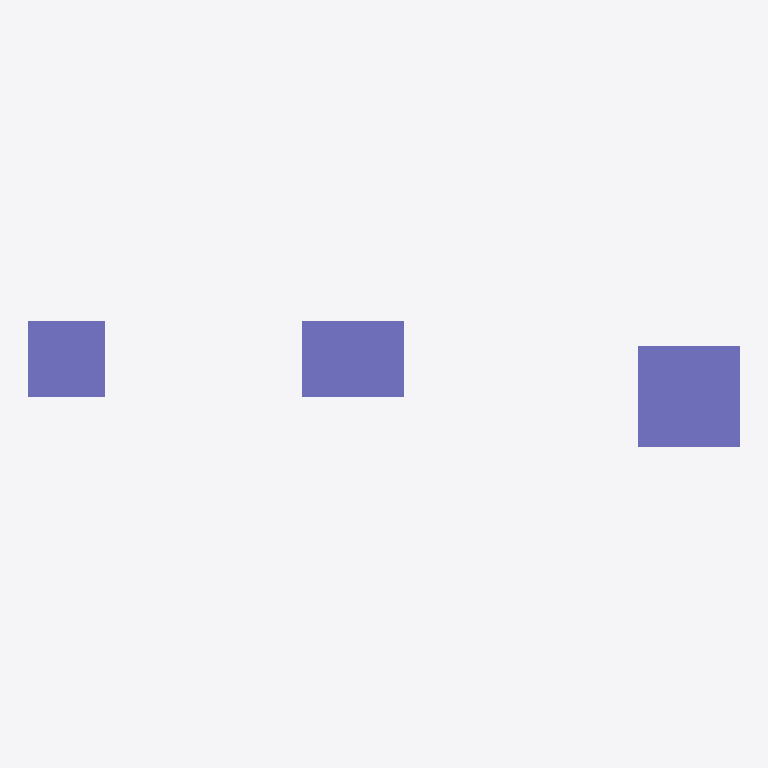
Plan cut of the same IFC building model at storey 'Level 1' (level 4.00 m, cut at 5.40 m), seen from above with north up, elements coloured by IFC class: 3 columns (violet). No cut surface shows.
Extent 4.2 m × 0.7 m × 4.0 m (x, y, z). Storeys (2): Level 0 at 0.00 m; Level 1 at 4.00 m. Elements (3): 3 IfcColumn.

HEADER;
FILE_DESCRIPTION(('ViewDefinition[DesignTransferView]'),'2;1');
FILE_NAME('/dev/null','2026-07-20T14:56:59+02:00',(''),(''),'IfcOpenShell 0.8.4.post1','IfcOpenShell 0.8.4.post1','Nobody');
FILE_SCHEMA(('IFC4'));
ENDSEC;
DATA;
#9=IFCPROJECT('2$1LAsj$T3CPRLiPZ7TYcL',#113,'Project Number',$,$,'Project Name','Project Status',(#118),#117);
#11=IFCSITE('3Uowq3eITvMCMKM8eXfmUe',#113,'Default',$,$,#36,$,$,.ELEMENT.,(51,30,23,112487),(0,-7,-37,-956022),0.0,$,$);
#10=IFCBUILDING('1$w90WMP0ZFduN3yipr6RC',#113,'Default Building',$,$,#39,$,$,.ELEMENT.,$,$,#40);
#8=IFCBUILDINGSTOREY('3Zu5Bv0LOHrPC1002nFYUj',#113,'Level 0',$,'Level:Circle Head - Project Datum',#43,$,'Level 0',.ELEMENT.,0.0);
#111=IFCBUILDINGSTOREY('15Z0v90RiHrPC2000mFIUj',#113,'Level 1',$,'Level:Circle Head - Project Datum',#48,$,'Level 1',.ELEMENT.,4000.0);
#80=IFCCOLUMN('33Jmm$NK915uP3ZMsGyYD1',#113,'Columns_Rectangular:600x600mm:314404',$,'Columns_Rectangular:600x600mm',#85,#3,'314404',.COLUMN.);
#51=IFCCOLUMN('33Jmm$NK915uP3ZMsfyYD1',#113,'Columns_Rectangular:450x600mm:314397',$,'Columns_Rectangular:450x600mm',#61,#77,'314397',.COLUMN.);
#12=IFCCOLUMN('33Jmm$NK915uP3ZMsYyYD1',#113,'Columns_Rectangular:450x450mm:314390',$,'Columns_Rectangular:450x450mm',#17,#35,'314390',.COLUMN.);
ENDSEC;
